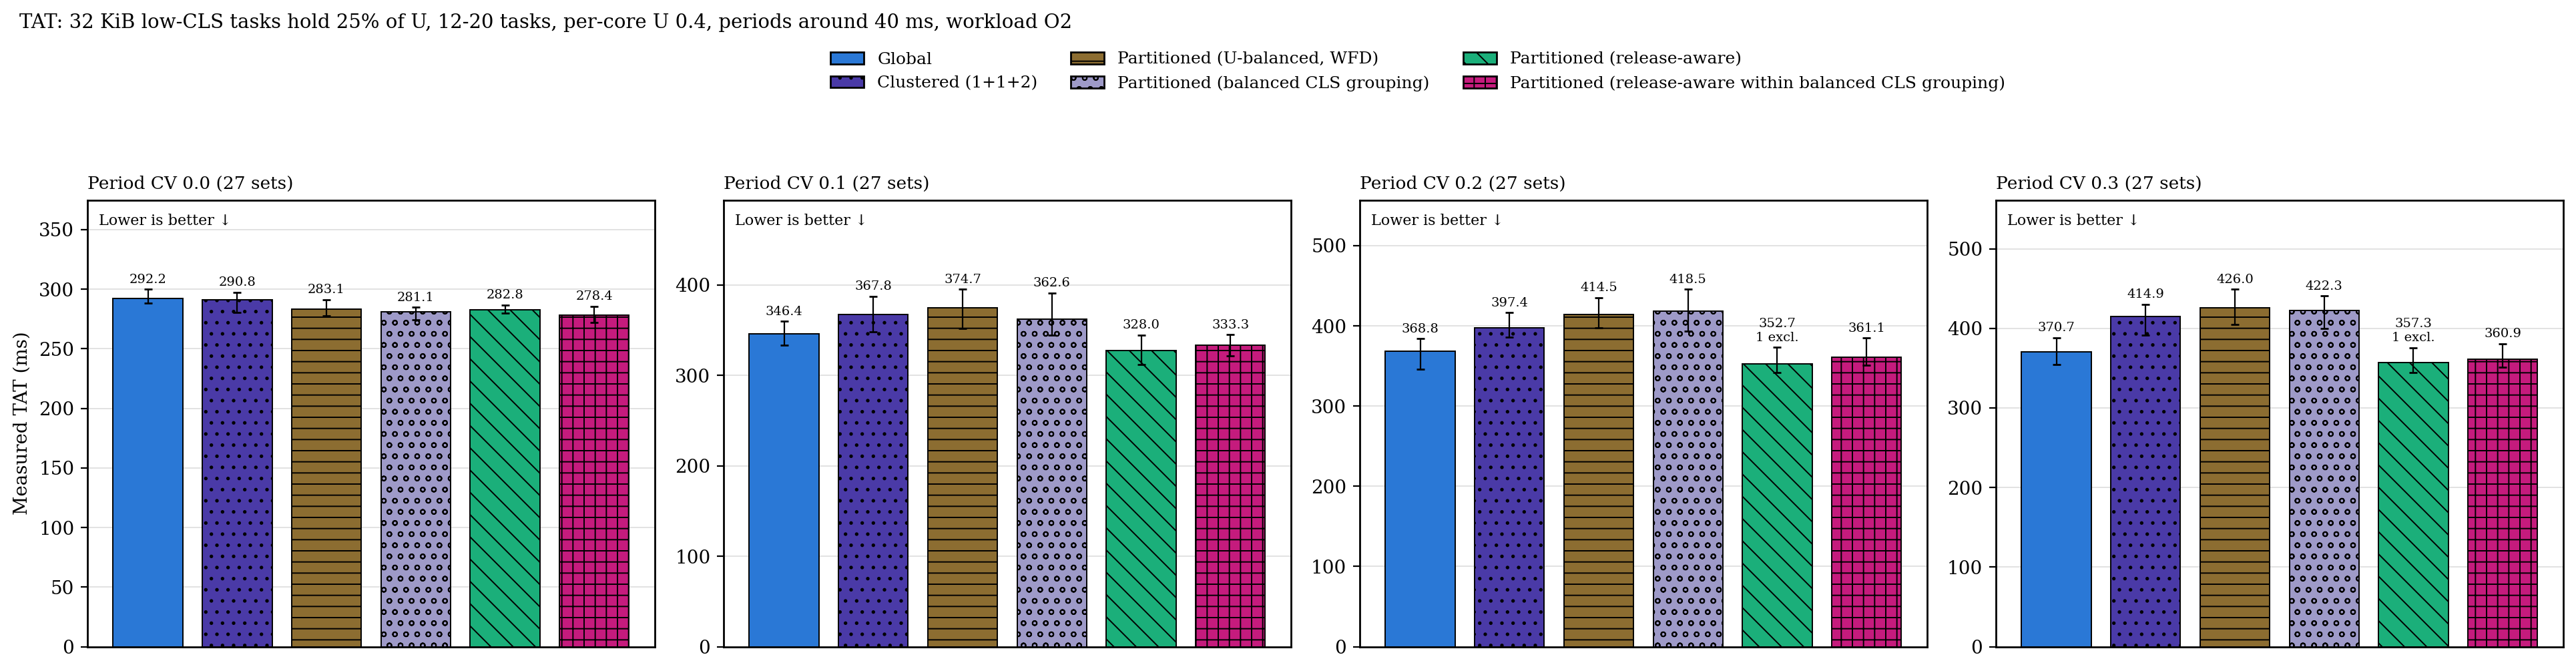

Data behind this chart, as committed beside it:
panel, configuration, n, median_ms, q1_ms, q3_ms, deadline_misses, excluded
Period CV 0.0, g, 27, 292.2, 288, 299.8, 0, 0
Period CV 0.0, c2, 27, 290.8, 280.6, 297.5, 0, 0
Period CV 0.0, p, 27, 283.1, 277.8, 291.2, 0, 0
Period CV 0.0, p_cgb, 27, 281.1, 274.3, 284.8, 0, 0
Period CV 0.0, p_ra, 27, 282.8, 279.7, 286.7, 0, 0
Period CV 0.0, p_racgb, 27, 278.4, 272.1, 285.5, 0, 0
Period CV 0.1, g, 27, 346.4, 333.2, 359.8, 0, 0
Period CV 0.1, c2, 27, 367.8, 348.4, 387.6, 0, 0
Period CV 0.1, p, 27, 374.7, 352, 395.2, 0, 0
Period CV 0.1, p_cgb, 27, 362.6, 344.4, 391.3, 0, 0
Period CV 0.1, p_ra, 27, 328, 312.4, 344.8, 0, 0
Period CV 0.1, p_racgb, 27, 333.3, 321.8, 345.2, 0, 0
Period CV 0.2, g, 27, 368.8, 346.1, 384.1, 0, 0
Period CV 0.2, c2, 27, 397.4, 385.6, 416.7, 0, 0
Period CV 0.2, p, 27, 414.5, 397.9, 435.3, 0, 0
Period CV 0.2, p_cgb, 27, 418.5, 393.4, 445.5, 0, 0
Period CV 0.2, p_ra, 26, 352.7, 341.9, 373.2, 0, 1
Period CV 0.2, p_racgb, 27, 361.1, 351, 384.8, 0, 0
Period CV 0.3, g, 27, 370.7, 354.6, 388.5, 0, 0
Period CV 0.3, c2, 27, 414.9, 391.6, 430.2, 0, 0
Period CV 0.3, p, 27, 426, 405.1, 449, 0, 0
Period CV 0.3, p_cgb, 27, 422.3, 399.9, 440.8, 0, 0
Period CV 0.3, p_ra, 26, 357.3, 344.1, 375.8, 0, 1
Period CV 0.3, p_racgb, 27, 360.9, 351, 380.8, 0, 0
